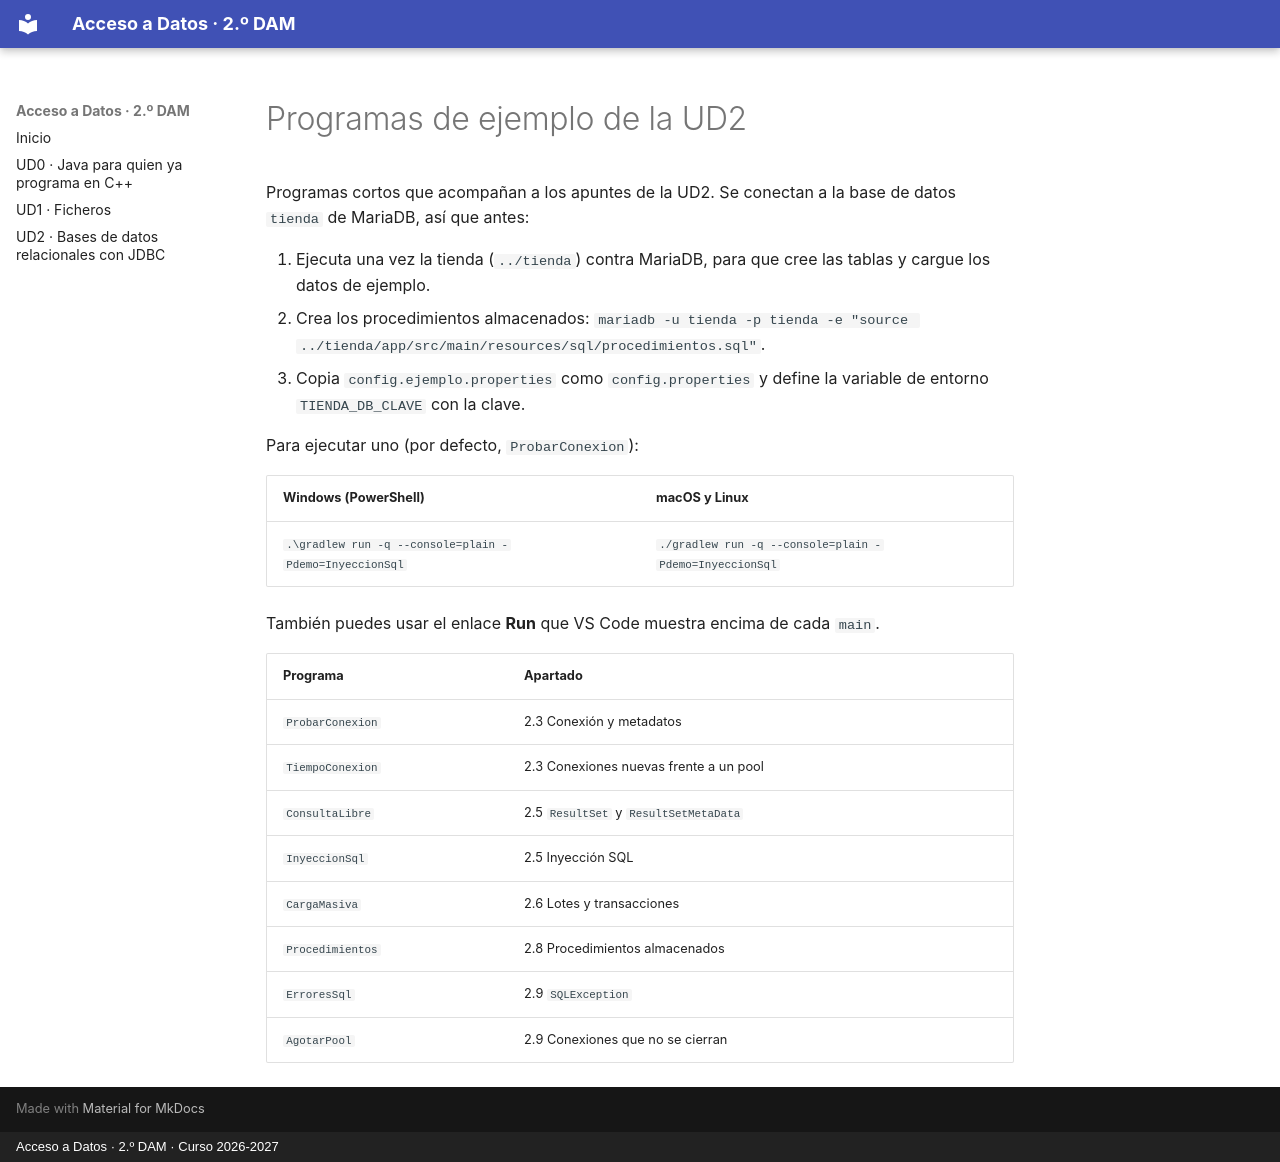

repository: neozizou/ad-dam · page: ud2/ejemplos/demos/index.html · generator: mkdocs · copyright: Acceso a Datos · 2.º DAM · Curso 2026-2027

# Programas de ejemplo de la UD2

Programas cortos que acompañan a los apuntes de la UD2. Se conectan a la base de datos `tienda` de MariaDB, así que antes:

1. Ejecuta una vez la tienda (`../tienda`) contra MariaDB, para que cree las tablas y cargue los datos de ejemplo.
2. Crea los procedimientos almacenados: `mariadb -u tienda -p tienda -e "source ../tienda/app/src/main/resources/sql/procedimientos.sql"`.
3. Copia `config.ejemplo.properties` como `config.properties` y define la variable de entorno `TIENDA_DB_CLAVE` con la clave.

Para ejecutar uno (por defecto, `ProbarConexion`):

| Windows (PowerShell) | macOS y Linux |
|---|---|
| `.\gradlew run -q --console=plain -Pdemo=InyeccionSql` | `./gradlew run -q --console=plain -Pdemo=InyeccionSql` |

También puedes usar el enlace **Run** que VS Code muestra encima de cada `main`.

| Programa | Apartado |
|---|---|
| `ProbarConexion` | 2.3 Conexión y metadatos |
| `TiempoConexion` | 2.3 Conexiones nuevas frente a un pool |
| `ConsultaLibre` | 2.5 `ResultSet` y `ResultSetMetaData` |
| `InyeccionSql` | 2.5 Inyección SQL |
| `CargaMasiva` | 2.6 Lotes y transacciones |
| `Procedimientos` | 2.8 Procedimientos almacenados |
| `ErroresSql` | 2.9 `SQLException` |
| `AgotarPool` | 2.9 Conexiones que no se cierran |
